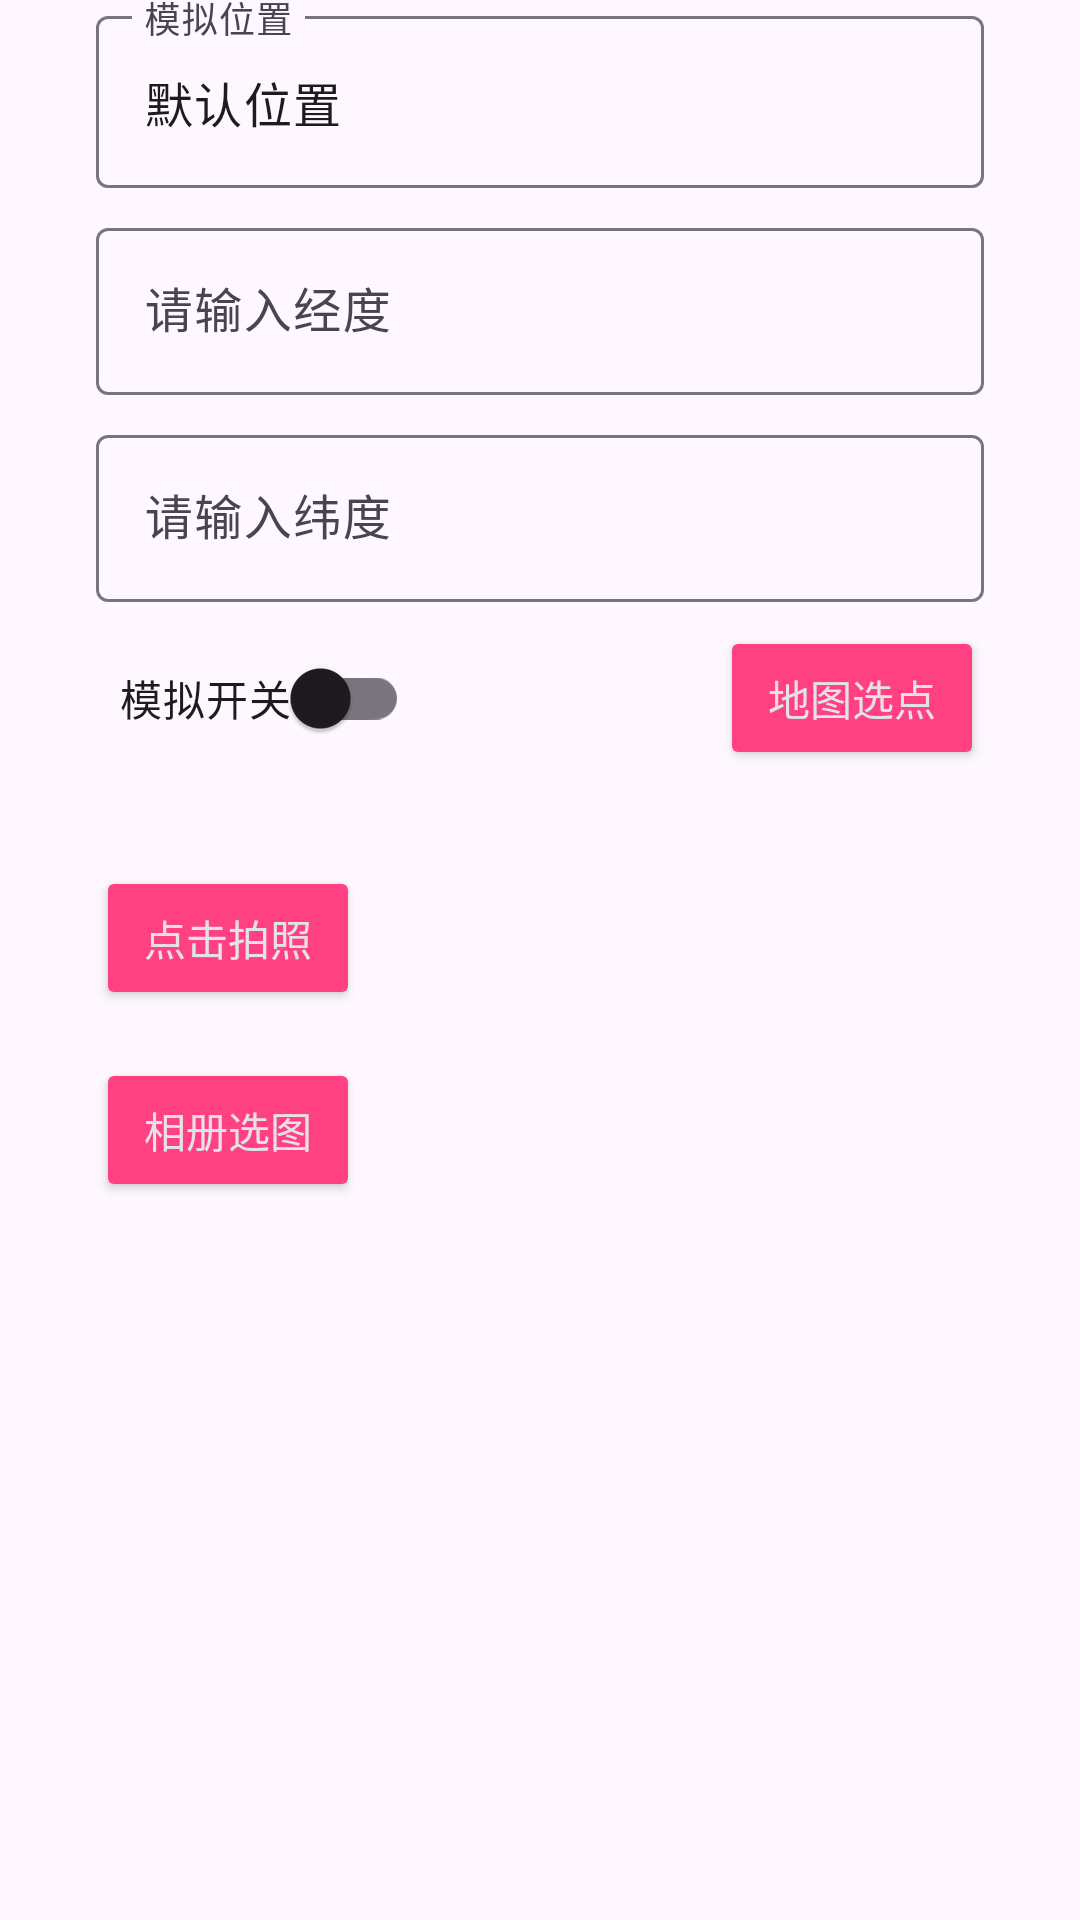

The Android layout XML behind this screen, and the referenced resources:
<!-- AndroidManifest.xml: application theme AppTheme -->
<!-- res/layout/fragment_nav_main.xml -->
<?xml version="1.0" encoding="utf-8"?>
<androidx.constraintlayout.widget.ConstraintLayout xmlns:android="http://schemas.android.com/apk/res/android"
    xmlns:app="http://schemas.android.com/apk/res-auto"
    xmlns:tools="http://schemas.android.com/tools"
    android:layout_width="match_parent"
    android:layout_height="match_parent">

    <com.google.android.material.textfield.TextInputLayout
        android:id="@+id/textInputLayout3"
        style="@style/ThemeOverlay.Material3.AutoCompleteTextView.OutlinedBox"
        android:layout_width="match_parent"
        android:layout_height="wrap_content"
        android:layout_marginStart="32dp"
        android:layout_marginEnd="32dp"
        android:hint="模拟位置"
        app:layout_constraintEnd_toEndOf="parent"
        app:layout_constraintStart_toStartOf="parent"
        app:layout_constraintTop_toTopOf="parent">

        <com.google.android.material.textfield.TextInputEditText
            android:id="@+id/sematicDescriptionEt"
            android:layout_width="match_parent"
            android:layout_height="wrap_content"
            android:text="默认位置"
            android:inputType="text" />
    </com.google.android.material.textfield.TextInputLayout>

    <com.google.android.material.textfield.TextInputLayout
        android:id="@+id/textInputLayout2"
        style="@style/ThemeOverlay.Material3.AutoCompleteTextView.OutlinedBox"
        android:layout_width="match_parent"
        android:layout_height="wrap_content"
        android:layout_marginStart="32dp"
        android:layout_marginTop="8dp"
        android:layout_marginEnd="32dp"
        android:hint="请输入经度"
        app:layout_constraintEnd_toEndOf="parent"
        app:layout_constraintStart_toStartOf="parent"
        app:layout_constraintTop_toBottomOf="@+id/textInputLayout3">

        <com.google.android.material.textfield.TextInputEditText
            android:id="@+id/longitudeEt"
            android:layout_width="match_parent"
            android:layout_height="wrap_content"
            android:inputType="numberDecimal" />
    </com.google.android.material.textfield.TextInputLayout>

    <com.google.android.material.textfield.TextInputLayout
        android:id="@+id/textInputLayout"
        style="@style/ThemeOverlay.Material3.AutoCompleteTextView.OutlinedBox"
        android:layout_width="match_parent"
        android:layout_height="wrap_content"
        android:layout_marginStart="32dp"
        android:layout_marginTop="8dp"
        android:layout_marginEnd="32dp"
        android:hint="请输入纬度"
        app:layout_constraintEnd_toEndOf="parent"
        app:layout_constraintStart_toStartOf="parent"
        app:layout_constraintTop_toBottomOf="@+id/textInputLayout2">

        <com.google.android.material.textfield.TextInputEditText
            android:id="@+id/latitudeEt"
            android:layout_width="match_parent"
            android:layout_height="wrap_content"
            android:inputType="numberDecimal" />
    </com.google.android.material.textfield.TextInputLayout>

    <Button
        android:id="@+id/navMapBtn"
        android:layout_width="wrap_content"
        android:layout_height="wrap_content"
        android:text="地图选点"
        app:layout_constraintBottom_toBottomOf="@+id/switchWidget"
        app:layout_constraintEnd_toEndOf="@+id/textInputLayout2"
        app:layout_constraintTop_toTopOf="@+id/switchWidget" />

    <com.google.android.material.switchmaterial.SwitchMaterial
        android:id="@+id/switchWidget"
        android:layout_width="wrap_content"
        android:layout_height="wrap_content"
        android:layout_marginStart="8dp"
        android:layout_marginTop="8dp"
        android:text="模拟开关"
        app:layout_constraintStart_toStartOf="@+id/textInputLayout2"
        app:layout_constraintTop_toBottomOf="@+id/textInputLayout" />

    <Button
        android:id="@+id/cameraFab"
        android:layout_width="wrap_content"
        android:layout_height="wrap_content"
        android:layout_marginTop="32dp"
        android:text="点击拍照"
        app:layout_constraintStart_toStartOf="@+id/textInputLayout2"
        app:layout_constraintTop_toBottomOf="@+id/switchWidget" />

    <Button
        android:id="@+id/galleryBtn"
        android:layout_width="wrap_content"
        android:layout_height="wrap_content"
        android:layout_marginTop="16dp"
        android:text="相册选图"
        app:layout_constraintStart_toStartOf="@+id/cameraFab"
        app:layout_constraintTop_toBottomOf="@+id/cameraFab" />


    <com.google.android.material.card.MaterialCardView
        android:id="@+id/fakeCard"
        style="@style/Widget.Material3.CardView.Elevated"
        android:layout_width="200dp"
        android:layout_height="wrap_content"
        android:layout_marginEnd="32dp"
        android:elevation="4dp"
        app:cardCornerRadius="8dp"
        app:layout_constraintEnd_toEndOf="parent"
        app:layout_constraintTop_toTopOf="@+id/cameraFab">

        <ImageView
            android:id="@+id/fakePhoto"
            android:layout_width="match_parent"
            android:layout_height="wrap_content"
            android:adjustViewBounds="true"
            android:scaleType="fitCenter"
            tools:src="@tools:sample/avatars" />
    </com.google.android.material.card.MaterialCardView>
</androidx.constraintlayout.widget.ConstraintLayout>
<!-- resources referenced by this layout -->
<resources>
  <style name="AppTheme" parent="Theme.Material3.DayNight.NoActionBar">
          <item name="colorPrimary">@color/colorPrimary</item>
          <item name="colorPrimaryDark">@color/colorPrimary</item>
          <item name="colorAccent">@color/colorAccent</item>
          <item name="buttonStyle">@style/AppTheme.Button</item>
          <item name="android:statusBarColor">@android:color/transparent</item>
      </style>
  <color name="colorPrimary">#ff008577</color>
  <color name="colorAccent">#ff4081</color>
  <style name="AppTheme.Button" parent="Widget.AppCompat.Button.Colored">
          <item name="colorButtonNormal">@color/colorAccent</item>
      </style>
</resources>
